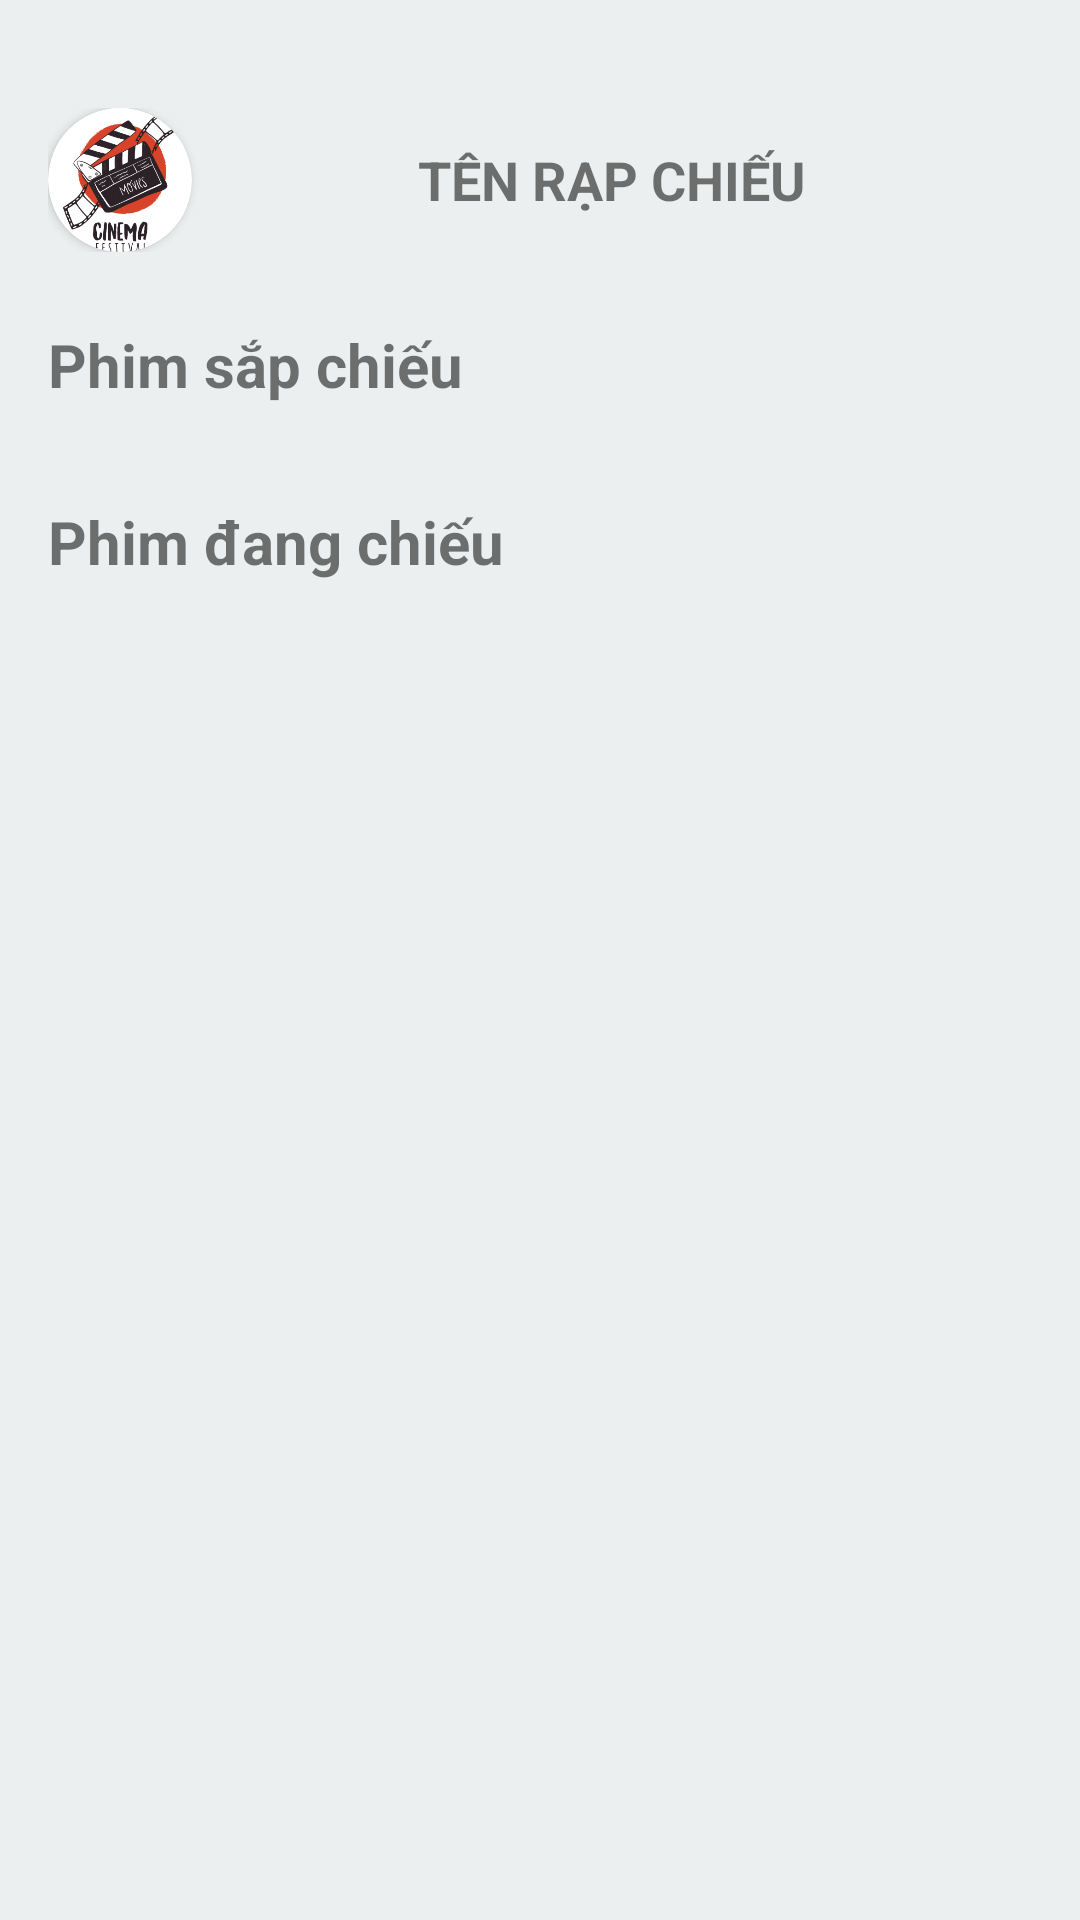

The Android layout XML behind this screen, and the referenced resources:
<!-- AndroidManifest.xml: application theme Theme.Cinema_booking_mobile -->
<!-- res/layout/home_screen.xml -->
<?xml version="1.0" encoding="utf-8"?>
<androidx.constraintlayout.widget.ConstraintLayout
    xmlns:android="http://schemas.android.com/apk/res/android"
    android:layout_width="match_parent"
    android:layout_height="match_parent"
    xmlns:app="http://schemas.android.com/apk/res-auto">
    <ScrollView
        android:layout_width="match_parent"
        android:layout_height="match_parent"
        android:paddingTop="20dp"
        android:background="@color/colorBackground">
        <LinearLayout
            android:orientation="vertical"
            android:layout_width="match_parent"
            android:layout_height="wrap_content"
            android:padding="16dp">
            <LinearLayout
                android:orientation="horizontal"
                android:gravity="center_vertical"
                android:layout_width="match_parent"
                android:layout_height="wrap_content">
                <androidx.cardview.widget.CardView
                    android:layout_width="wrap_content"
                    android:layout_height="wrap_content"
                    app:cardCornerRadius="50dp">
                    <ImageView
                        android:layout_width="48dp"
                        android:layout_height="48dp"
                        android:src="@drawable/logo"
                        android:contentDescription="Logo Rạp" />
                </androidx.cardview.widget.CardView>
                <TextView
                    android:layout_width="match_parent"
                    android:layout_height="match_parent"
                    android:gravity="center"
                    android:text="TÊN RẠP CHIẾU"
                    android:textSize="18sp"
                    android:textStyle="bold" />
            </LinearLayout>
            <TextView
                android:layout_width="wrap_content"
                android:layout_height="wrap_content"
                android:text="Phim sắp chiếu"
                android:textSize="20sp"
                android:textStyle="bold"
                android:layout_marginTop="24dp"
                android:layout_marginBottom="8dp" />
            <androidx.recyclerview.widget.RecyclerView
                android:id="@+id/phimSapChieu"
                android:layout_width="match_parent"
                android:layout_height="wrap_content"
                android:orientation="horizontal"
                android:overScrollMode="never"/>
            <TextView
                android:layout_width="wrap_content"
                android:layout_height="wrap_content"
                android:text="Phim đang chiếu"
                android:textSize="20sp"
                android:textStyle="bold"
                android:layout_marginTop="24dp"
                android:layout_marginBottom="8dp" />
            <androidx.recyclerview.widget.RecyclerView
                android:id="@+id/phimDangChieu"
                android:layout_width="match_parent"
                android:layout_height="wrap_content"
                android:orientation="horizontal"
                android:overScrollMode="never" />
        </LinearLayout>
    </ScrollView>
</androidx.constraintlayout.widget.ConstraintLayout>
<!-- resources referenced by this layout -->
<resources>
  <color name="colorBackground">#EBEFF0</color>
  <!-- drawable logo: png bitmap (drawable, 75491 bytes) -->
  <style name="Theme.Cinema_booking_mobile" parent="Base.Theme.Cinema_booking_mobile" />
  <style name="Base.Theme.Cinema_booking_mobile" parent="Theme.AppCompat.Light.NoActionBar">
          
          
      </style>
</resources>
